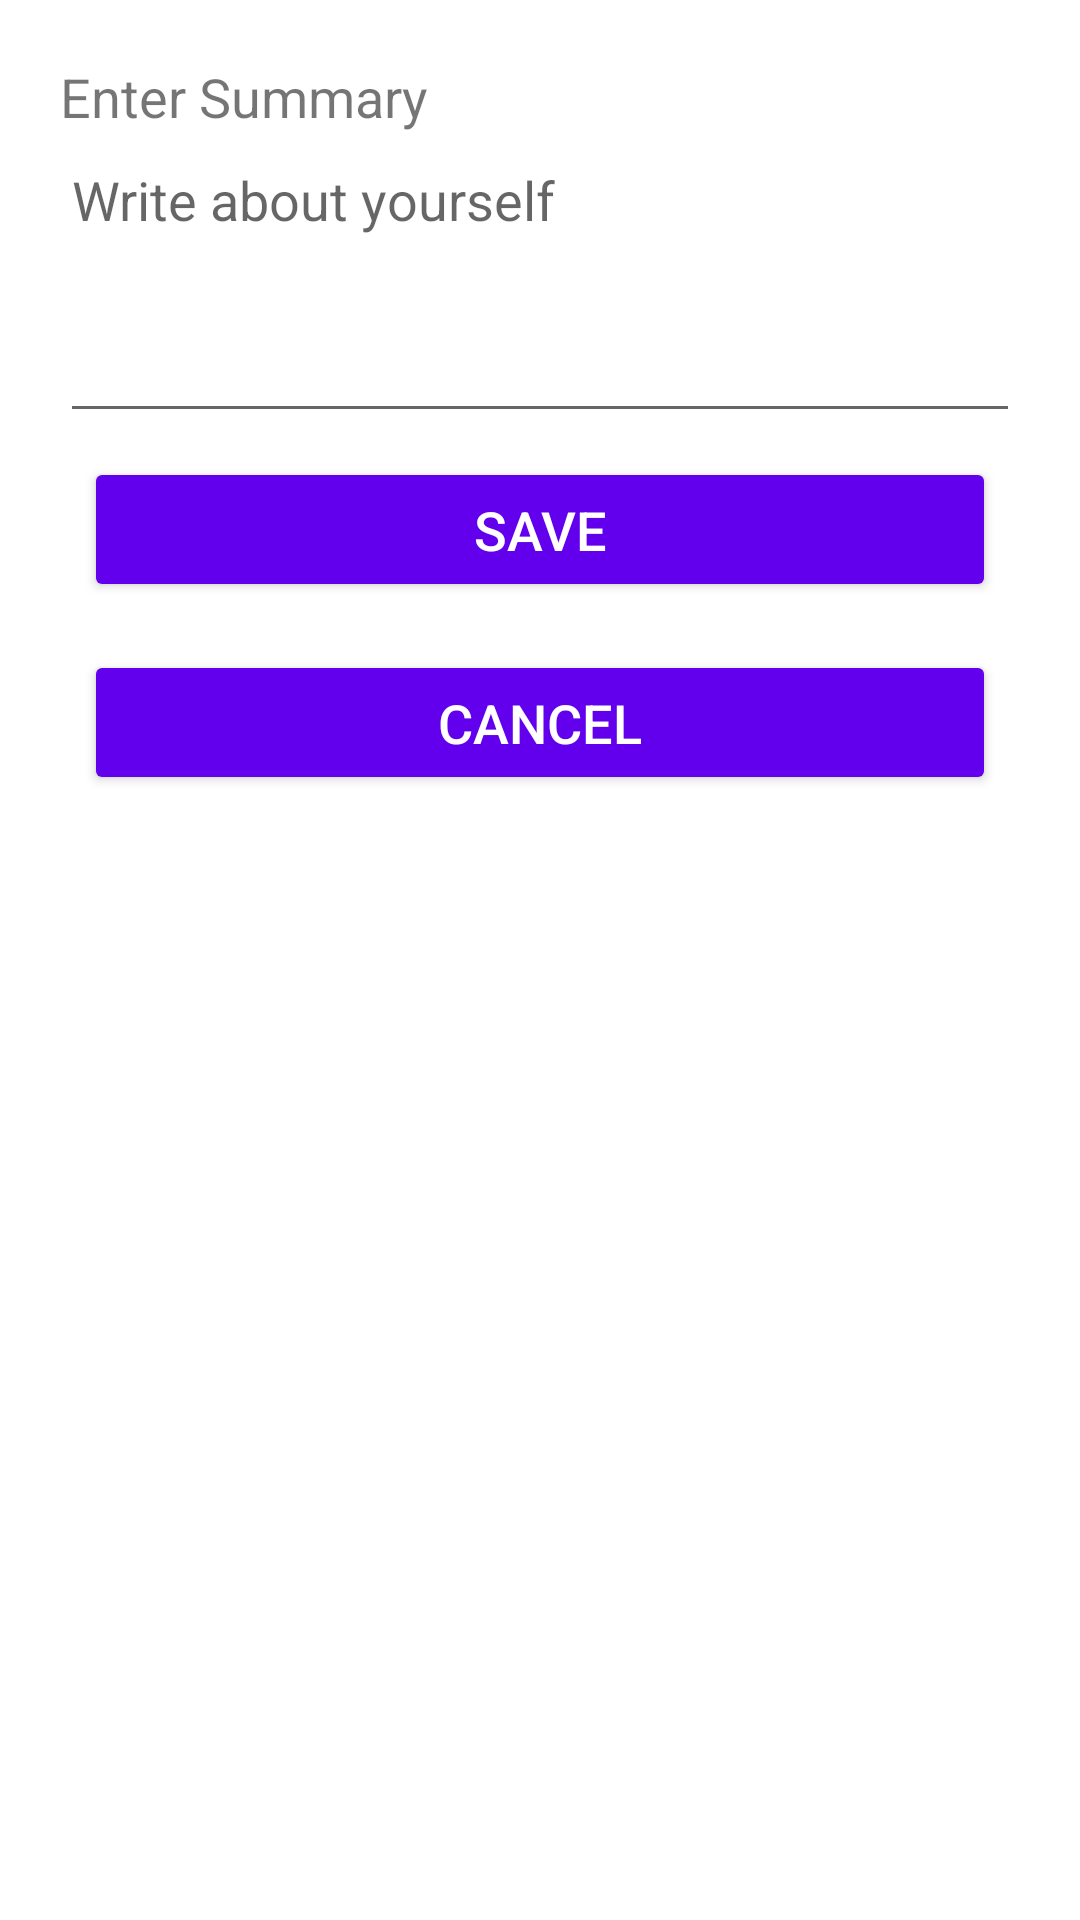

Layout XML and referenced resources for this Android screen:
<!-- AndroidManifest.xml: application theme Theme.L215250_A2 -->
<!-- res/layout/activity_summary.xml -->
<?xml version="1.0" encoding="utf-8"?>
<LinearLayout xmlns:android="http://schemas.android.com/apk/res/android"
    android:layout_width="match_parent"
    android:layout_height="match_parent"
    android:orientation="vertical"
    android:padding="20dp">

    <TextView
        android:layout_width="wrap_content"
        android:layout_height="wrap_content"
        android:text="Enter Summary"
        android:textSize="18sp" />

    <EditText
        android:id="@+id/summaryInput"
        android:layout_width="match_parent"
        android:layout_height="wrap_content"
        android:hint="Write about yourself"
        android:minHeight="100dp"
        android:gravity="top" />

    <Button
        android:text="Save"
        android:onClick="saveSummary"
        style="@style/ButtonStyle" />

    <Button
        android:text="Cancel"
        android:onClick="cancel"
        style="@style/ButtonStyle" />
</LinearLayout>
<!-- resources referenced by this layout -->
<resources>
  <style name="ButtonStyle">
          <item name="android:layout_width">match_parent</item>
          <item name="android:layout_height">wrap_content</item>
          <item name="android:backgroundTint">@color/purple_500</item>
          <item name="android:textColor">#FFFFFF</item>
          <item name="android:padding">12dp</item>
          <item name="android:layout_margin">8dp</item>
          <item name="android:textSize">18sp</item>
          <item name="android:gravity">center</item>
          <item name="android:fontFamily">sans-serif-medium</item>
      </style>
  <style name="Theme.L215250_A2" parent="Theme.MaterialComponents.DayNight.DarkActionBar">
          
          <item name="colorPrimary">@color/purple_500</item>
          <item name="colorPrimaryVariant">@color/purple_700</item>
          <item name="colorOnPrimary">@color/white</item>
          
          <item name="colorSecondary">@color/teal_200</item>
          <item name="colorSecondaryVariant">@color/teal_700</item>
          <item name="colorOnSecondary">@color/black</item>
          
          <item name="android:statusBarColor">?attr/colorPrimaryVariant</item>
          
      </style>
  <!-- not gathered from this repository: default colours our renderer supplied (Android Studio template values) -->
  <color name="purple_500">#FF6200EE</color>
  <color name="purple_700">#FF3700B3</color>
  <color name="teal_200">#FF03DAC5</color>
  <color name="teal_700">#FF018786</color>
  <color name="black">#FF000000</color>
  <color name="white">#FFFFFFFF</color>
</resources>
